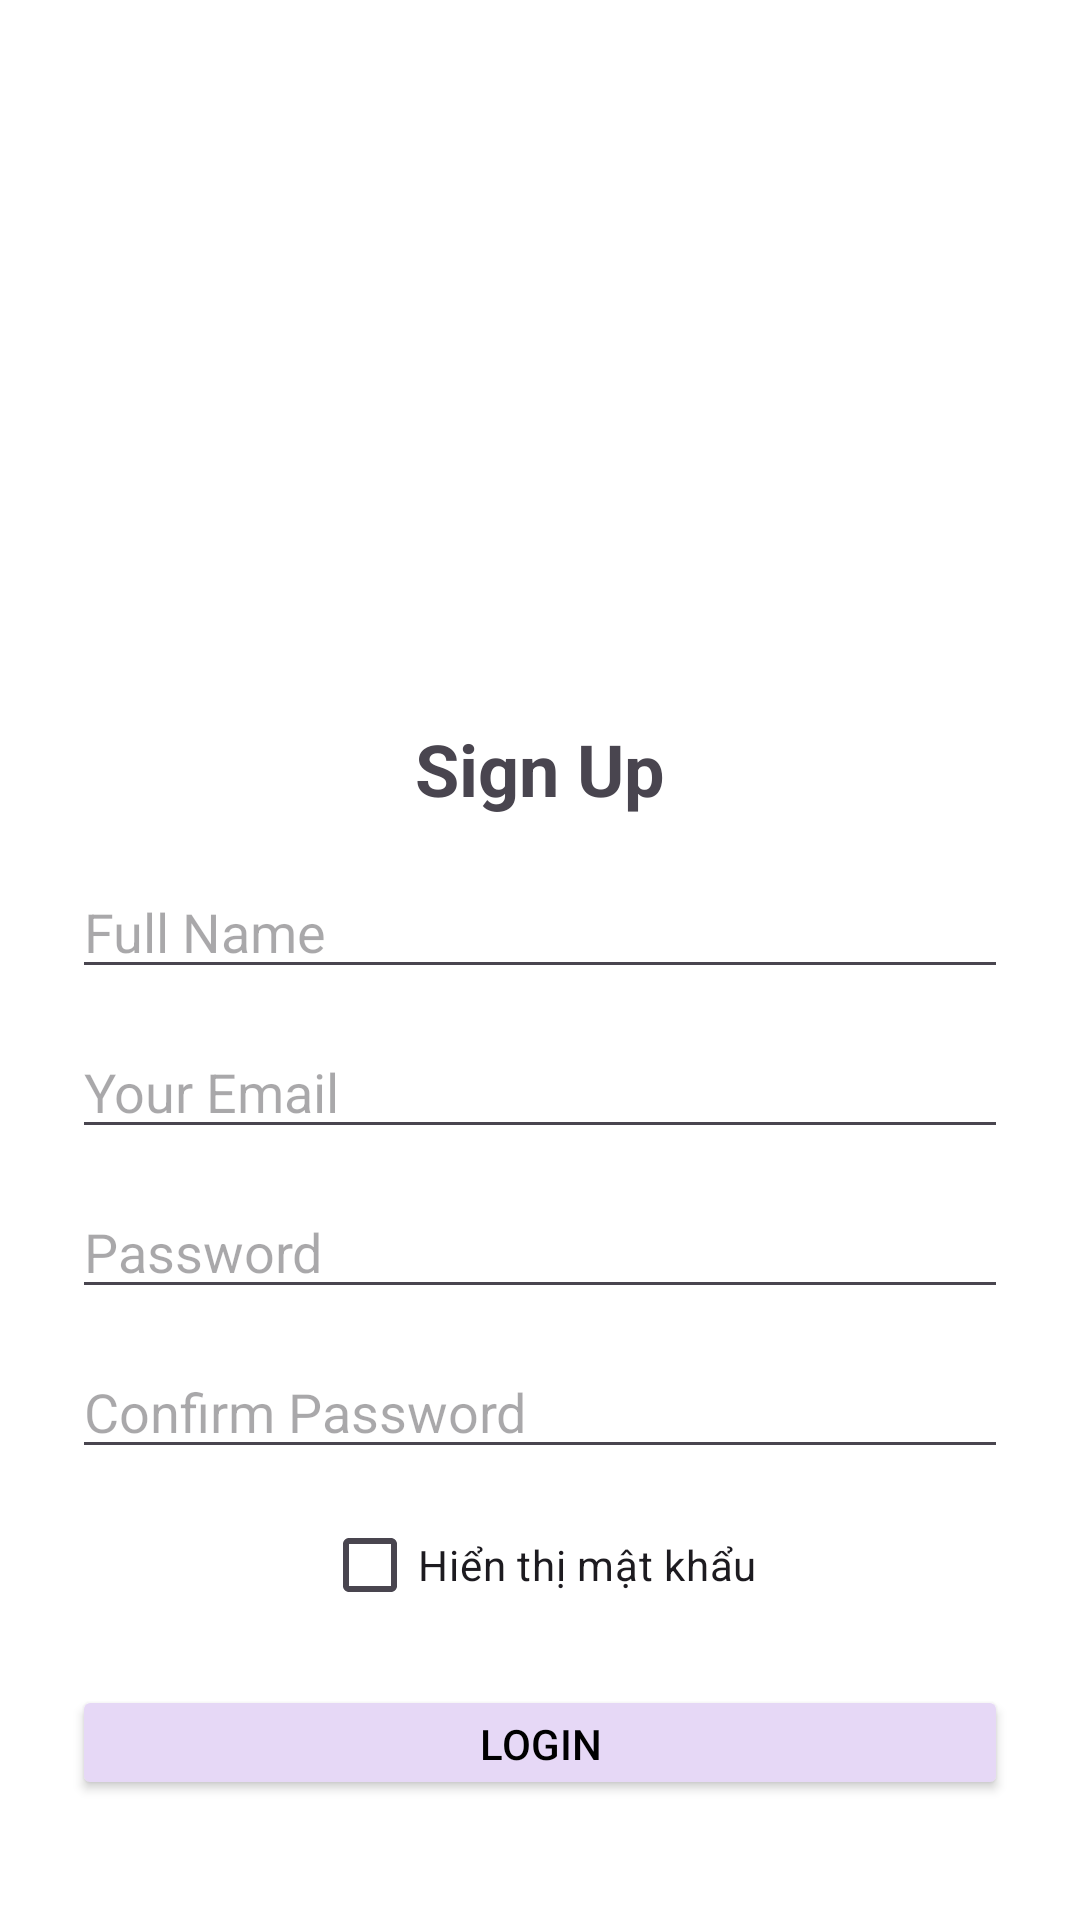

Produce the Android XML layout that renders to this screen, including the resource entries it uses.
<!-- AndroidManifest.xml: application theme Theme.BTTaoManHinh -->
<!-- res/layout/activity_register.xml -->
<?xml version="1.0" encoding="utf-8"?>
<androidx.constraintlayout.widget.ConstraintLayout
    xmlns:android="http://schemas.android.com/apk/res/android"
    xmlns:app="http://schemas.android.com/apk/res-auto"
    xmlns:tools="http://schemas.android.com/tools"
    android:id="@+id/main"
    android:layout_width="match_parent"
    android:layout_height="match_parent"
    android:background="@android:color/white"
    tools:context=".Register">

    <LinearLayout
        android:layout_width="match_parent"
        android:layout_height="wrap_content"
        android:orientation="vertical"
        android:padding="24dp"
        android:gravity="center_horizontal"
        app:layout_constraintTop_toTopOf="parent"
        app:layout_constraintBottom_toBottomOf="parent"
        app:layout_constraintStart_toStartOf="parent"
        app:layout_constraintEnd_toEndOf="parent">

        
        <ImageView
            android:id="@+id/imgIllustration"
            android:layout_width="200dp"
            android:layout_height="200dp"
            android:src="@mipmap/ic_launcher"
            android:contentDescription="Illustration"
            android:layout_marginBottom="16dp"/>

        
        <TextView
            android:id="@+id/txtSignUpTitle"
            android:layout_width="wrap_content"
            android:layout_height="wrap_content"
            android:text="Sign Up"
            android:textSize="24sp"
            android:textStyle="bold"
            android:layout_marginBottom="16dp"/>

        
        <EditText
            android:id="@+id/edtFullName"
            android:layout_width="match_parent"
            android:layout_height="wrap_content"
            android:hint="Full Name"
            android:inputType="textPersonName"
            android:layout_marginBottom="12dp"/>

        
        <EditText
            android:id="@+id/edtEmail"
            android:layout_width="match_parent"
            android:layout_height="wrap_content"
            android:hint="Your Email"
            android:inputType="textEmailAddress"
            android:layout_marginBottom="12dp"/>

        
        <EditText
            android:id="@+id/edtPassword"
            android:layout_width="match_parent"
            android:layout_height="wrap_content"
            android:hint="Password"
            android:inputType="textPassword"
            android:layout_marginBottom="12dp"/>

        
        <EditText
            android:id="@+id/edtConfirmPassword"
            android:layout_width="match_parent"
            android:layout_height="wrap_content"
            android:hint="Confirm Password"
            android:inputType="textPassword"
            android:layout_marginBottom="8dp"/>

        
        <CheckBox
            android:id="@+id/chkShowPassword"
            android:layout_width="wrap_content"
            android:layout_height="wrap_content"
            android:text="Hiển thị mật khẩu"
            android:layout_marginBottom="16dp"/>

        
        <Button
            android:id="@+id/btnLogin"
            android:layout_width="match_parent"
            android:layout_height="wrap_content"
            android:text="Login"
            android:backgroundTint="#E6D8F6"
            android:textColor="@android:color/black"
            android:layout_marginBottom="16dp"/>

        
        <TextView
            android:id="@+id/txtSignIn"
            android:layout_width="wrap_content"
            android:layout_height="wrap_content"
            android:text="Do you have an account? Sign In"
            android:textSize="14sp"
            android:layout_marginTop="8dp"/>
    </LinearLayout>

</androidx.constraintlayout.widget.ConstraintLayout>
<!-- resources referenced by this layout -->
<resources>
  <style name="Theme.BTTaoManHinh" parent="Base.Theme.BTTaoManHinh" />
  <style name="Base.Theme.BTTaoManHinh" parent="Theme.Material3.DayNight.NoActionBar">
          
          
      </style>
</resources>
